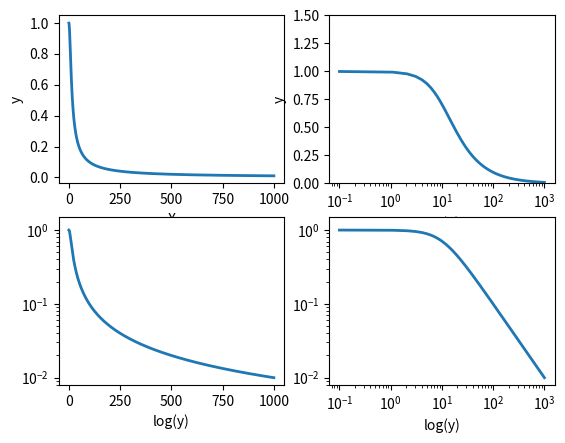

The matplotlib source for this figure:
import numpy as np
import matplotlib.pyplot as plt


w= np.linspace(0.1, 1000, 1000)
p = np.abs(1 / (1 + 0.1j * w))

plt.subplot(221)
plt.plot(w, p, lw=2)
plt.xlabel('X')
plt.ylabel('y');

plt.subplot(222)
plt.semilogx(w, p, lw=2)
plt.ylim(0, 1.5)
plt.xlabel('log(X)')
plt.ylabel('y')

plt.subplot(223)
plt.semilogy(w, p, lw=2)
plt.ylim(0, 1.5)
plt.xlabel('x')
plt.xlabel('log(y)')

plt.subplot(224)
plt.loglog(w, p, lw=2)
plt.ylim(0, 1.5)
plt.xlabel('log(x)')
plt.xlabel('log(y)')
plt.show()